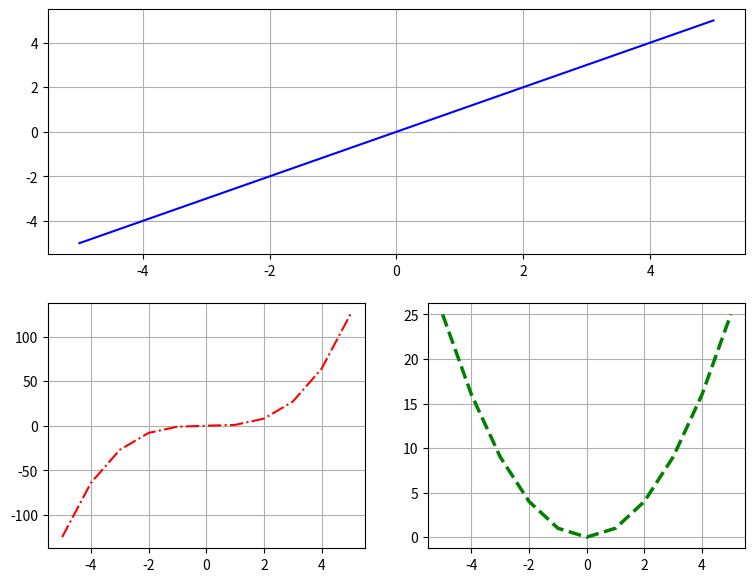

Generate this figure with matplotlib:
import matplotlib.pyplot as plt

# Создаем объект Figure с заданным размером
plt.figure(figsize=(9, 7))

# Исходные данные
x = [-5, -4, -3, -2, -1, 0, 1, 2, 3, 4, 5]

# а) Верхняя строка: график y = x
plt.subplot(2, 1, 1)               # 2 строки, 1 столбец, первый график
plt.plot(x, x, 'b-')                # синяя сплошная линия (по умолчанию)
plt.grid()                          # сетка

# б) Нижняя строка разбита на два столбца: правый график y = x^2
plt.subplot(2, 2, 4)               # 2 строки, 2 столбца, индекс 4 (нижний правый)
plt.plot(x, [i**2 for i in x], 'g--', linewidth=2.5)  # зеленая штриховая, толщина 2.5
plt.grid()

# в) Нижняя строка, левый столбец: график y = x^3
plt.subplot(2, 2, 3)               # индекс 3 (нижний левый)
plt.plot(x, [i**3 for i in x], 'r-.')  # красная штрихпунктирная
plt.grid()

# Отображаем графики
plt.show()
